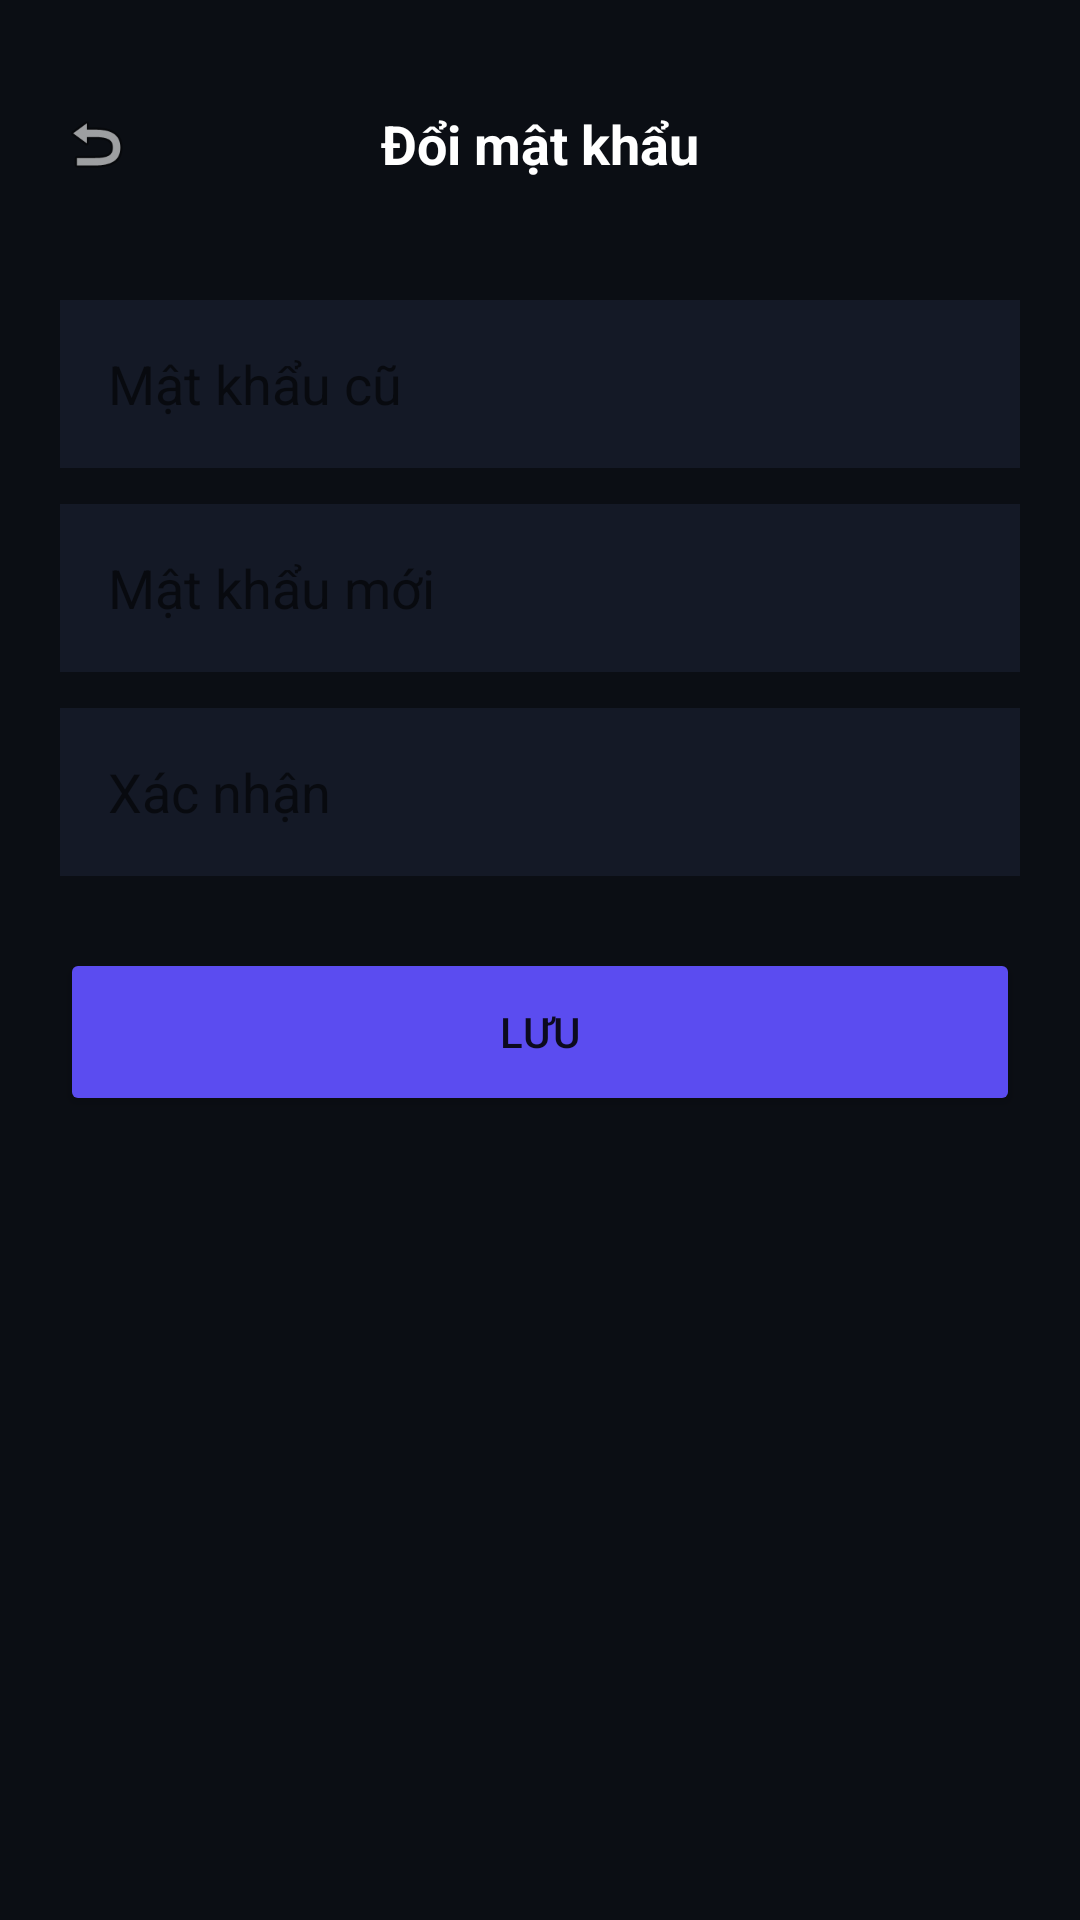

Layout XML and referenced resources for this Android screen:
<!-- AndroidManifest.xml: application theme Theme.AppCompat.DayNight.NoActionBar -->
<!-- res/layout/activity_change_password.xml -->
<?xml version="1.0" encoding="utf-8"?>
<LinearLayout xmlns:android="http://schemas.android.com/apk/res/android"
    android:layout_width="match_parent" android:layout_height="match_parent"
    android:background="@color/safepal_bg" android:orientation="vertical" android:padding="20dp">
    <RelativeLayout android:layout_width="match_parent" android:layout_height="56dp">
        <ImageView android:id="@+id/btnBack" android:layout_width="24dp" android:layout_height="24dp"
            android:layout_centerVertical="true" android:src="@android:drawable/ic_menu_revert"/>
        <TextView android:layout_centerInParent="true" android:text="Đổi mật khẩu"
            android:textColor="@color/safepal_text" android:textSize="18sp" android:textStyle="bold"
            android:layout_width="wrap_content" android:layout_height="wrap_content"/>
    </RelativeLayout>
    <EditText android:id="@+id/etOld" android:layout_marginTop="24dp"
        android:layout_width="match_parent" android:layout_height="56dp"
        android:background="@color/safepal_card2" android:hint="Mật khẩu cũ"
        android:inputType="textPassword" android:padding="16dp"
        android:textColor="@color/safepal_text"/>
    <EditText android:id="@+id/etNew1" android:layout_marginTop="12dp"
        android:layout_width="match_parent" android:layout_height="56dp"
        android:background="@color/safepal_card2" android:hint="Mật khẩu mới"
        android:inputType="textPassword" android:padding="16dp"
        android:textColor="@color/safepal_text"/>
    <EditText android:id="@+id/etNew2" android:layout_marginTop="12dp"
        android:layout_width="match_parent" android:layout_height="56dp"
        android:background="@color/safepal_card2" android:hint="Xác nhận"
        android:inputType="textPassword" android:padding="16dp"
        android:textColor="@color/safepal_text"/>
    <Button android:id="@+id/btnSave" android:layout_marginTop="24dp"
        android:layout_width="match_parent" android:layout_height="56dp"
        android:backgroundTint="@color/safepal_purple" android:text="Lưu"/>
</LinearLayout>
<!-- resources referenced by this layout -->
<resources>
  <color name="safepal_bg">#0B0E14</color>
  <color name="safepal_card2">#141926</color>
  <color name="safepal_purple">#5B4CF0</color>
  <color name="safepal_text">#FFFFFF</color>
</resources>
